Photos from the image-classification dataset "segmented-dataset" in the GitHub repository Funky-UWI/FoliageFixerModel. Its 11 classes are: bacterial spot, early blight, late blight, leaf mold, septoria leaf spot, spider mites two-spotted spider mite, target spot, tomato yellow leaf curl virus, tomato mosaic virus, healthy, powdery mildew.

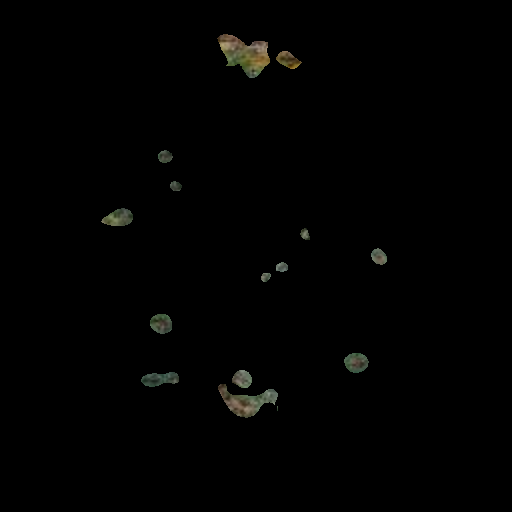
Label: bacterial spot

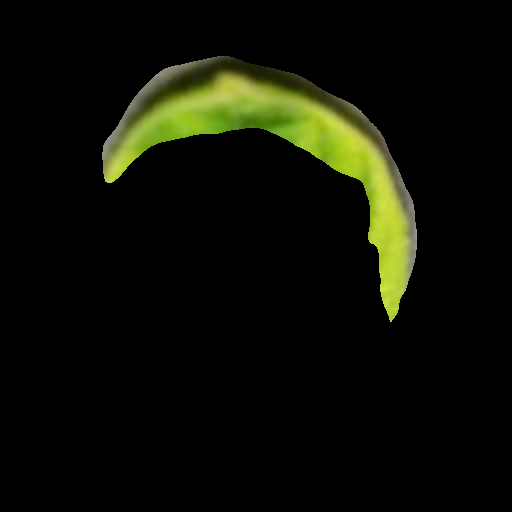
Label: tomato yellow leaf curl virus

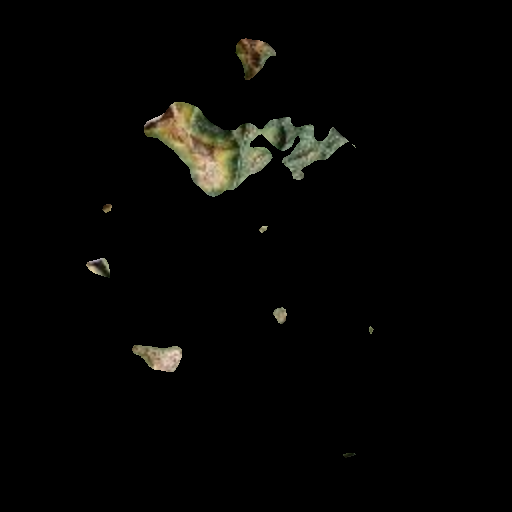
Label: target spot

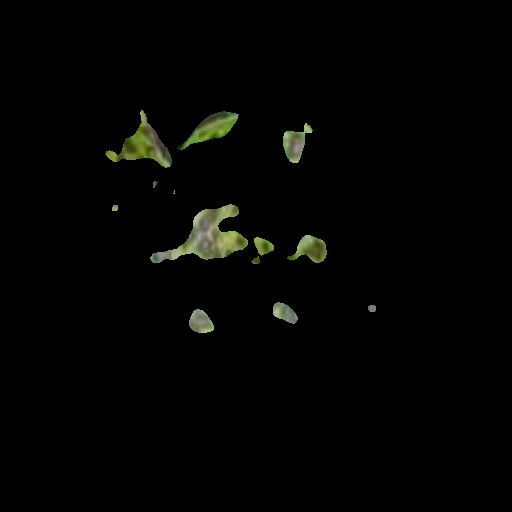
Label: septoria leaf spot

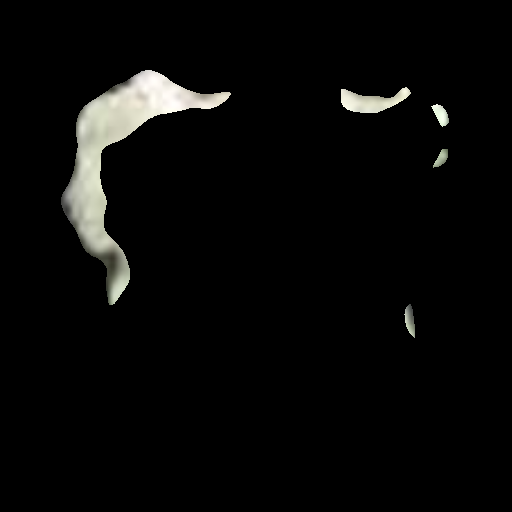
Label: late blight

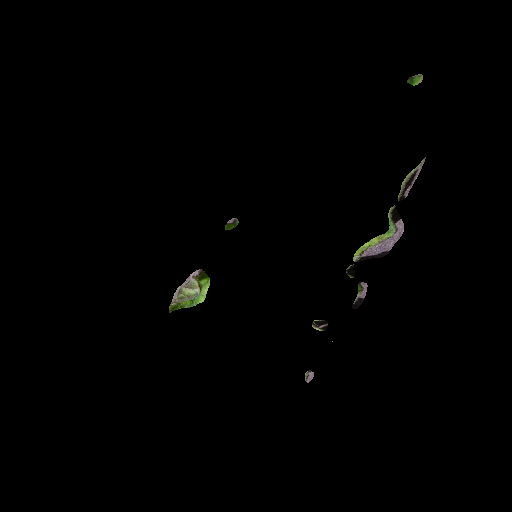
Label: tomato mosaic virus
